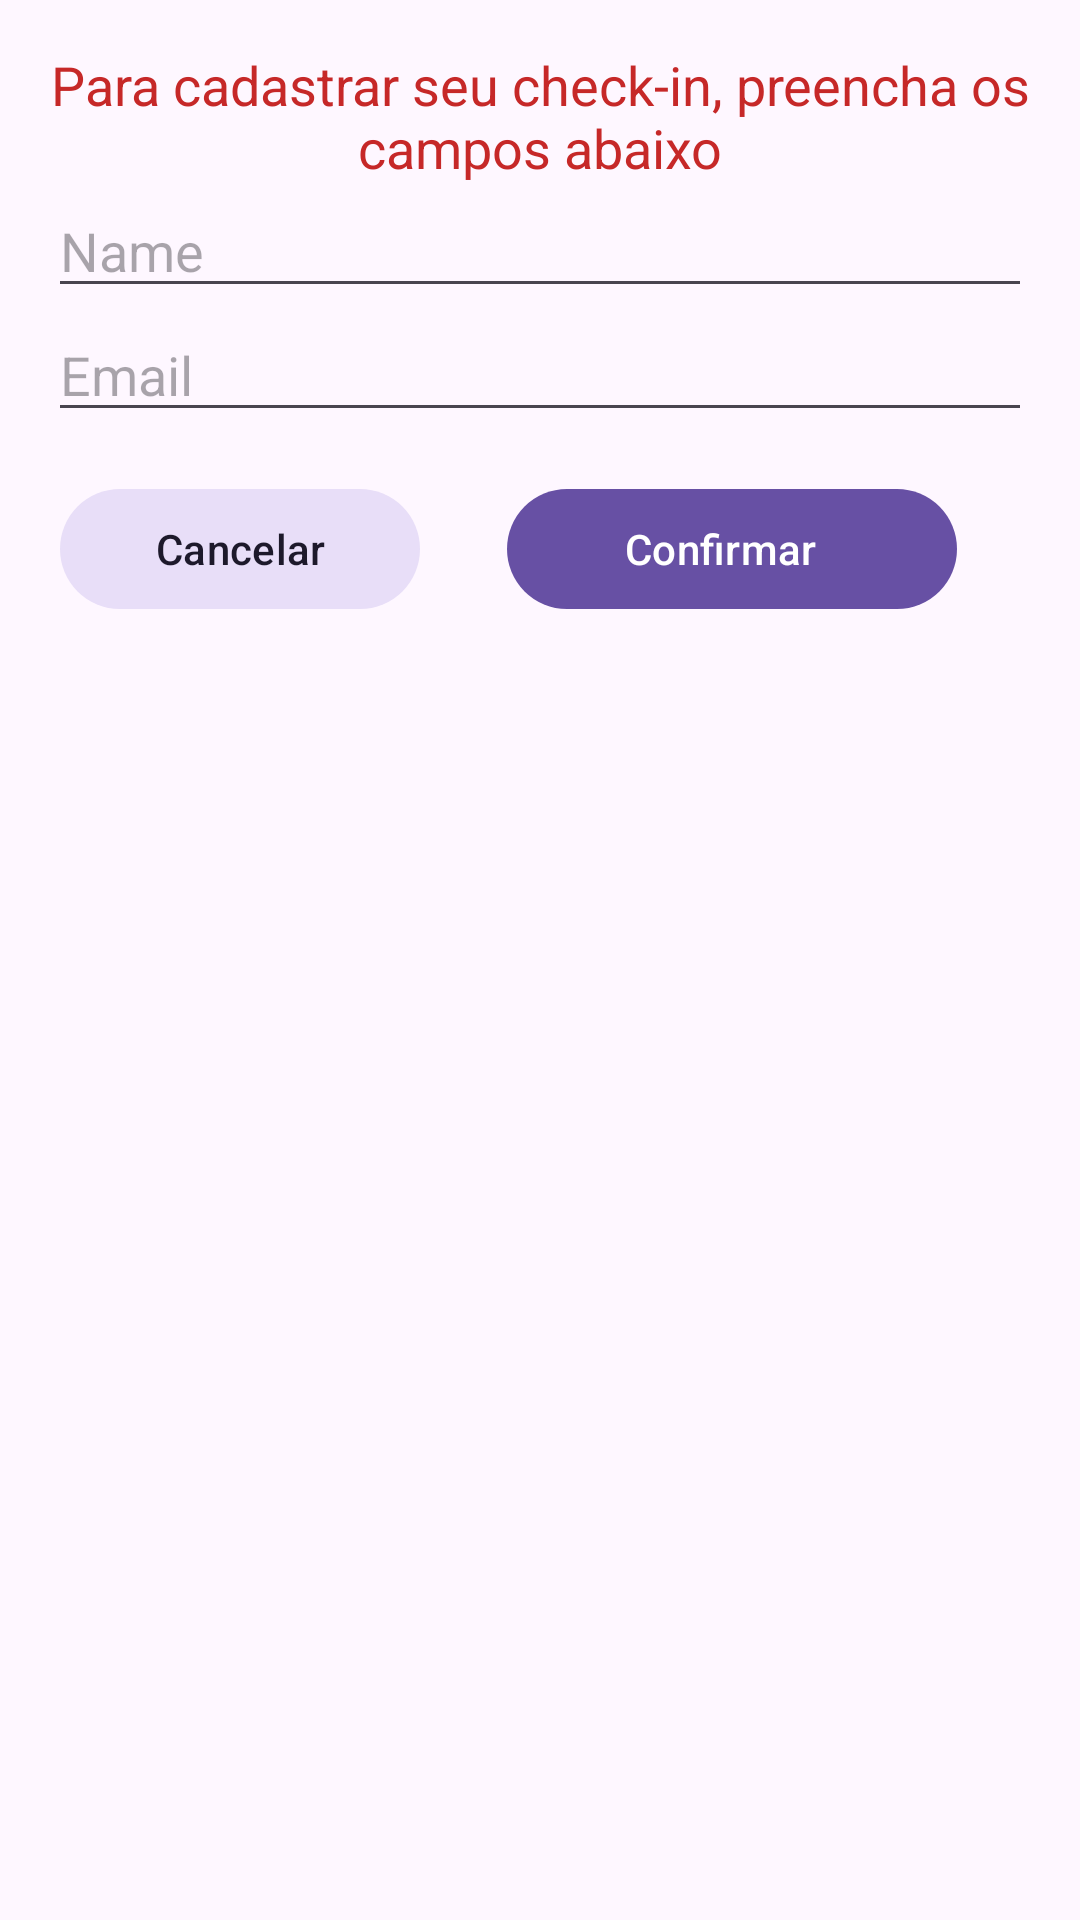

Write the Android layout XML for this screen, with the resource values it uses.
<!-- AndroidManifest.xml: application theme Theme.EventGo -->
<!-- res/layout/fragment_dialog.xml -->
<?xml version="1.0" encoding="utf-8"?>
<LinearLayout xmlns:android="http://schemas.android.com/apk/res/android"
    android:layout_width="match_parent"
    android:layout_height="wrap_content"
    xmlns:app="http://schemas.android.com/apk/res-auto"
    android:orientation="vertical"
    android:padding="16dp">

    <androidx.constraintlayout.widget.ConstraintLayout
        android:layout_width="match_parent"
        android:layout_height="wrap_content">

    <TextView
        android:id="@+id/text_view"
        android:layout_width="match_parent"
        android:layout_height="wrap_content"
        android:gravity="center"
        android:textColor="@color/red"
        android:textSize="18sp"
        android:text="Para cadastrar seu check-in, preencha os campos abaixo"/>

    <EditText
        android:id="@+id/name_edit_text"
        android:layout_width="match_parent"
        android:layout_height="wrap_content"
        app:layout_constraintStart_toStartOf="parent"
        app:layout_constraintEnd_toEndOf="parent"
        app:layout_constraintTop_toBottomOf="@id/text_view"
        android:hint="Name" />

    <EditText
        android:id="@+id/email_edit_text"
        android:layout_width="match_parent"
        android:layout_height="wrap_content"
        app:layout_constraintStart_toStartOf="parent"
        app:layout_constraintEnd_toEndOf="parent"
        app:layout_constraintTop_toBottomOf="@id/name_edit_text"
        android:hint="Email" />

    <androidx.constraintlayout.widget.Guideline
        android:id="@+id/guideline"
        android:layout_width="wrap_content"
        android:layout_height="wrap_content"
        android:orientation="vertical"
        app:layout_constraintGuide_end="200dp" />

    <Button
        android:id="@+id/checkIn_button"
        style="@style/Widget.Material3.Button.Icon"
        android:layout_width="150dp"
        android:layout_height="0dp"
        android:layout_marginTop="15dp"
        android:gravity="center"
        android:text="Confirmar"
        app:layout_constraintEnd_toEndOf="@+id/email_edit_text"
        app:layout_constraintStart_toStartOf="@+id/guideline"
        app:layout_constraintTop_toBottomOf="@id/email_edit_text" />

    <Button
        android:id="@+id/cancel_button"
        android:layout_width="120dp"
        android:layout_height="0dp"
        style="@style/Widget.Material3.Button.TonalButton"
        android:layout_marginTop="15dp"
        android:text="Cancelar"
        app:layout_constraintEnd_toStartOf="@+id/guideline"
        app:layout_constraintStart_toStartOf="@+id/email_edit_text"
        app:layout_constraintTop_toBottomOf="@+id/email_edit_text" />

    </androidx.constraintlayout.widget.ConstraintLayout>
</LinearLayout>
<!-- resources referenced by this layout -->
<resources>
  <color name="red">#FFC62828</color>
  <style name="Theme.EventGo" parent="Base.Theme.EventGo" />
  <style name="Base.Theme.EventGo" parent="Theme.Material3.DayNight.NoActionBar">
          
          
      </style>
</resources>
